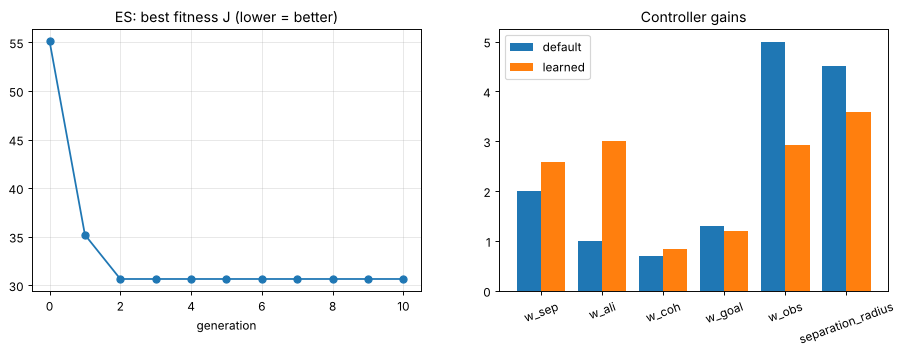

Data behind this chart, as committed beside it:
controller, J, time_s, near_misses, building_hits, min_sep_m, success, w_sep, w_ali, w_coh, w_goal, w_obs, separation_radius
default (hand-tuned), 42.5, 20.09, 0, 0, 1.3, 1.0, 2.0, 1.0, 0.7, 1.3, 5.0, 4.5
learned (ES), 29.7, 16.92, 0, 0, 1.77, 1.0, 2.59, 3.0, 0.84, 1.21, 2.93, 3.58
